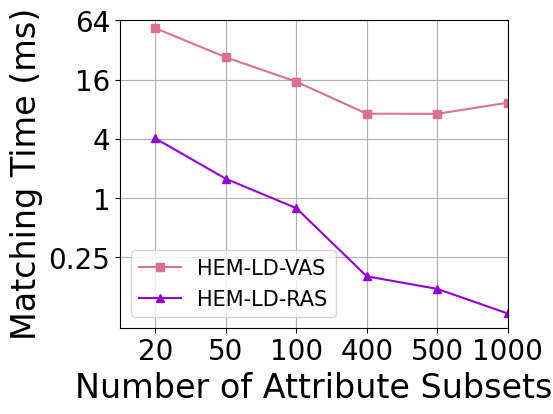

The matplotlib source for this figure:
# coding=gbk
import matplotlib
import matplotlib.pyplot as plt
import numpy as np
from matplotlib import rc
from matplotlib.pyplot import MultipleLocator

rc('mathtext', default='regular')
plt.rcParams['font.family'] = ['Times New Roman']  #
plt.rcParams['axes.unicode_minus'] = False

x_label = ["20", "50", "100", "400", "500", "1000"]
x = np.arange(6)  #x轴刻度标签位置
Name = ["HEM-LD-VAS", "HEM-LD-RAS"]

HEM5_VAG = [53.276685, 26.959339, 15.227813, 7.188751, 7.167826, 9.302589]

HEM5_RAG = [4.026518, 1.565677, 0.787057, 0.159268, 0.118743, 0.066751]

fig = plt.figure(figsize=(5, 4))
ax = fig.add_subplot(111)

# ax.plot(be, Rein, marker='o', color='r', label=Name[0])
# ax.plot(x, HEM, marker='x', color='DODGERBLUE', label=Name[1])
# ax.plot(be, BIOP1SS, marker='+', color='g', label=Name[2])
# ax.plot(be, BIOP2SD, marker='*', color='b', label=Name[3])
# ax.plot(be, BIOP3PD, marker='^', color='m', label=Name[4])
# ax.plot(be, BIOP4DS, marker='s', color='y', label=Name[5])
# ax.plot(be, BIOP5DD, marker='.', color='DEEPPINK', label=Name[6])
# ax.plot(be, Simple, marker='D',  color='lightseagreen', label=Name[7])
ax.plot(x, HEM5_VAG, marker='s', color='#DB7093', label=Name[0])
ax.plot(x, HEM5_RAG, marker='^', color='#9400D3', label=Name[1])  # alpha=0.7,

lgdsize = 15
lsize = 24
tickSize=20
ax.legend(loc='lower left', fontsize=lgdsize,ncol=1) # (3.3 / 10, 2.5 / 5)
ax.grid()
ax.set_xlabel('Number of Attribute Subsets', fontsize=lsize)
ax.set_ylabel('Matching Time (ms)', fontsize=lsize)
ax.set_yscale("log",base=4, subs=[2, 3])
ax.set_ylim(0, 65)
ax.set_yticks([0.25, 1, 4, 16, 64])
ax.set_yticklabels(['0.25', '1', '4','16', '64'])
# plt.xticks(range(0,10))
ax.set_xlim(-0.5, 4.5)
ax.set_zorder(0)
# x_major_locator = MultipleLocator(1)
# ax.xaxis.set_major_locator(x_major_locator)
# for size in ax.get_xticklabels():  #获取x轴上所有坐标，并设置字号
#     # size.set_fontname('Times New Roman')
#     size.set_fontsize('16')
plt.tick_params(labelsize=tickSize)
# plt.tick_params(direction='out', labelsize=tickSize, length=4, width=1)
# for size in ax2.get_xticklabels():   #获取x轴上所有坐标，并设置字号
#     # size.set_fontname('Times New Roman')
#     size.set_fontsize('16')
plt.xticks(x, labels=x_label)
# plt.tick_params(direction='out', labelsize=tickSize, length=4, width=1)
# for a, b in zip(x, Memory):
#     c = b - 160
#     if a < 5:
#         c += 20
#     plt.text(a, c, '%.0f' % b, ha='center', va='bottom')  #,fontsize=7

gcf = plt.gcf()
plt.show()
gcf.savefig('./exp3_4_matchingTime_VRAS2.pdf',
            format='pdf',
            bbox_inches='tight')



# 双坐标轴
# coding=gbk
# import matplotlib
# import matplotlib.pyplot as plt
# import numpy as np
# from matplotlib import rc
# from matplotlib.pyplot import MultipleLocator

# rc('mathtext', default='regular')
# plt.rcParams['font.family'] = ['Times New Roman']  #
# plt.rcParams['axes.unicode_minus'] = False

# x_label = ["20", "50", "100", "400", "500", "1000"]
# x = np.arange(6)  #x轴刻度标签位置
# Name = ["HEMDD-VAS", "HEMDD-RAS"]

# HEM5_VAG = [53.276685, 26.959339, 15.227813, 7.188751, 7.167826, 9.302589]

# HEM5_RAG = [4.026518, 1.565677, 0.787057, 0.159268, 0.118743, 0.066751]

# fig = plt.figure(figsize=(5, 4))
# ax = fig.add_subplot(111)

# # ax.plot(be, Rein, marker='o', color='r', label=Name[0])
# # ax.plot(x, HEM, marker='x', color='DODGERBLUE', label=Name[1])
# # ax.plot(be, BIOP1SS, marker='+', color='g', label=Name[2])
# # ax.plot(be, BIOP2SD, marker='*', color='b', label=Name[3])
# # ax.plot(be, BIOP3PD, marker='^', color='m', label=Name[4])
# # ax.plot(be, BIOP4DS, marker='s', color='y', label=Name[5])
# # ax.plot(be, BIOP5DD, marker='.', color='DEEPPINK', label=Name[6])
# # ax.plot(be, Simple, marker='D',  color='lightseagreen', label=Name[7])
# ax.plot(x, HEM5_VAG, marker='s', color='#DB7093', label=Name[0])

# lgdsize = 18
# lsize = 24
# tickSize=18
# ax.legend(loc=(3 / 10, 3.9 / 5), fontsize=lgdsize)
# ax.grid()
# ax.set_xlabel('Number of Attribute Subset', fontsize=22)
# ax.set_ylabel('Matching Time of VAS (ms)', fontsize=lsize)
# # plt.xticks(range(0,10))
# ax.set_xlim(-0.5, 4.5)
# ax.set_zorder(0)
# # x_major_locator = MultipleLocator(1)
# # ax.xaxis.set_major_locator(x_major_locator)
# # for size in ax.get_xticklabels():  #获取x轴上所有坐标，并设置字号
# #     # size.set_fontname('Times New Roman')
# #     size.set_fontsize('16')
# plt.tick_params(labelsize=tickSize)
# # plt.tick_params(direction='out', labelsize=tickSize, length=4, width=1)
# ax2 = ax.twinx()
# ax2.plot(x, HEM5_RAG, marker='^', color='#9400D3', label=Name[1])  # alpha=0.7,
# ax2.set_ylabel("Matching Time of RAS (ms)", fontsize=lsize)
# ax2.set_ylim(0, 4.2)
# ax2.legend(loc=(3 / 10, 2.8 / 5), fontsize=lgdsize, ncol=1)
# ax2.set_zorder(1)
# # for size in ax2.get_xticklabels():   #获取x轴上所有坐标，并设置字号
# #     # size.set_fontname('Times New Roman')
# #     size.set_fontsize('16')
# plt.xticks(x, labels=x_label)
# plt.tick_params(labelsize=tickSize)
# # plt.tick_params(direction='out', labelsize=tickSize, length=4, width=1)
# # for a, b in zip(x, Memory):
# #     c = b - 160
# #     if a < 5:
# #         c += 20
# #     plt.text(a, c, '%.0f' % b, ha='center', va='bottom')  #,fontsize=7

# gcf = plt.gcf()
# plt.show()
# gcf.savefig('./exp3_4_matchingTime_VRAS.pdf',
#             format='pdf',
#             bbox_inches='tight')

